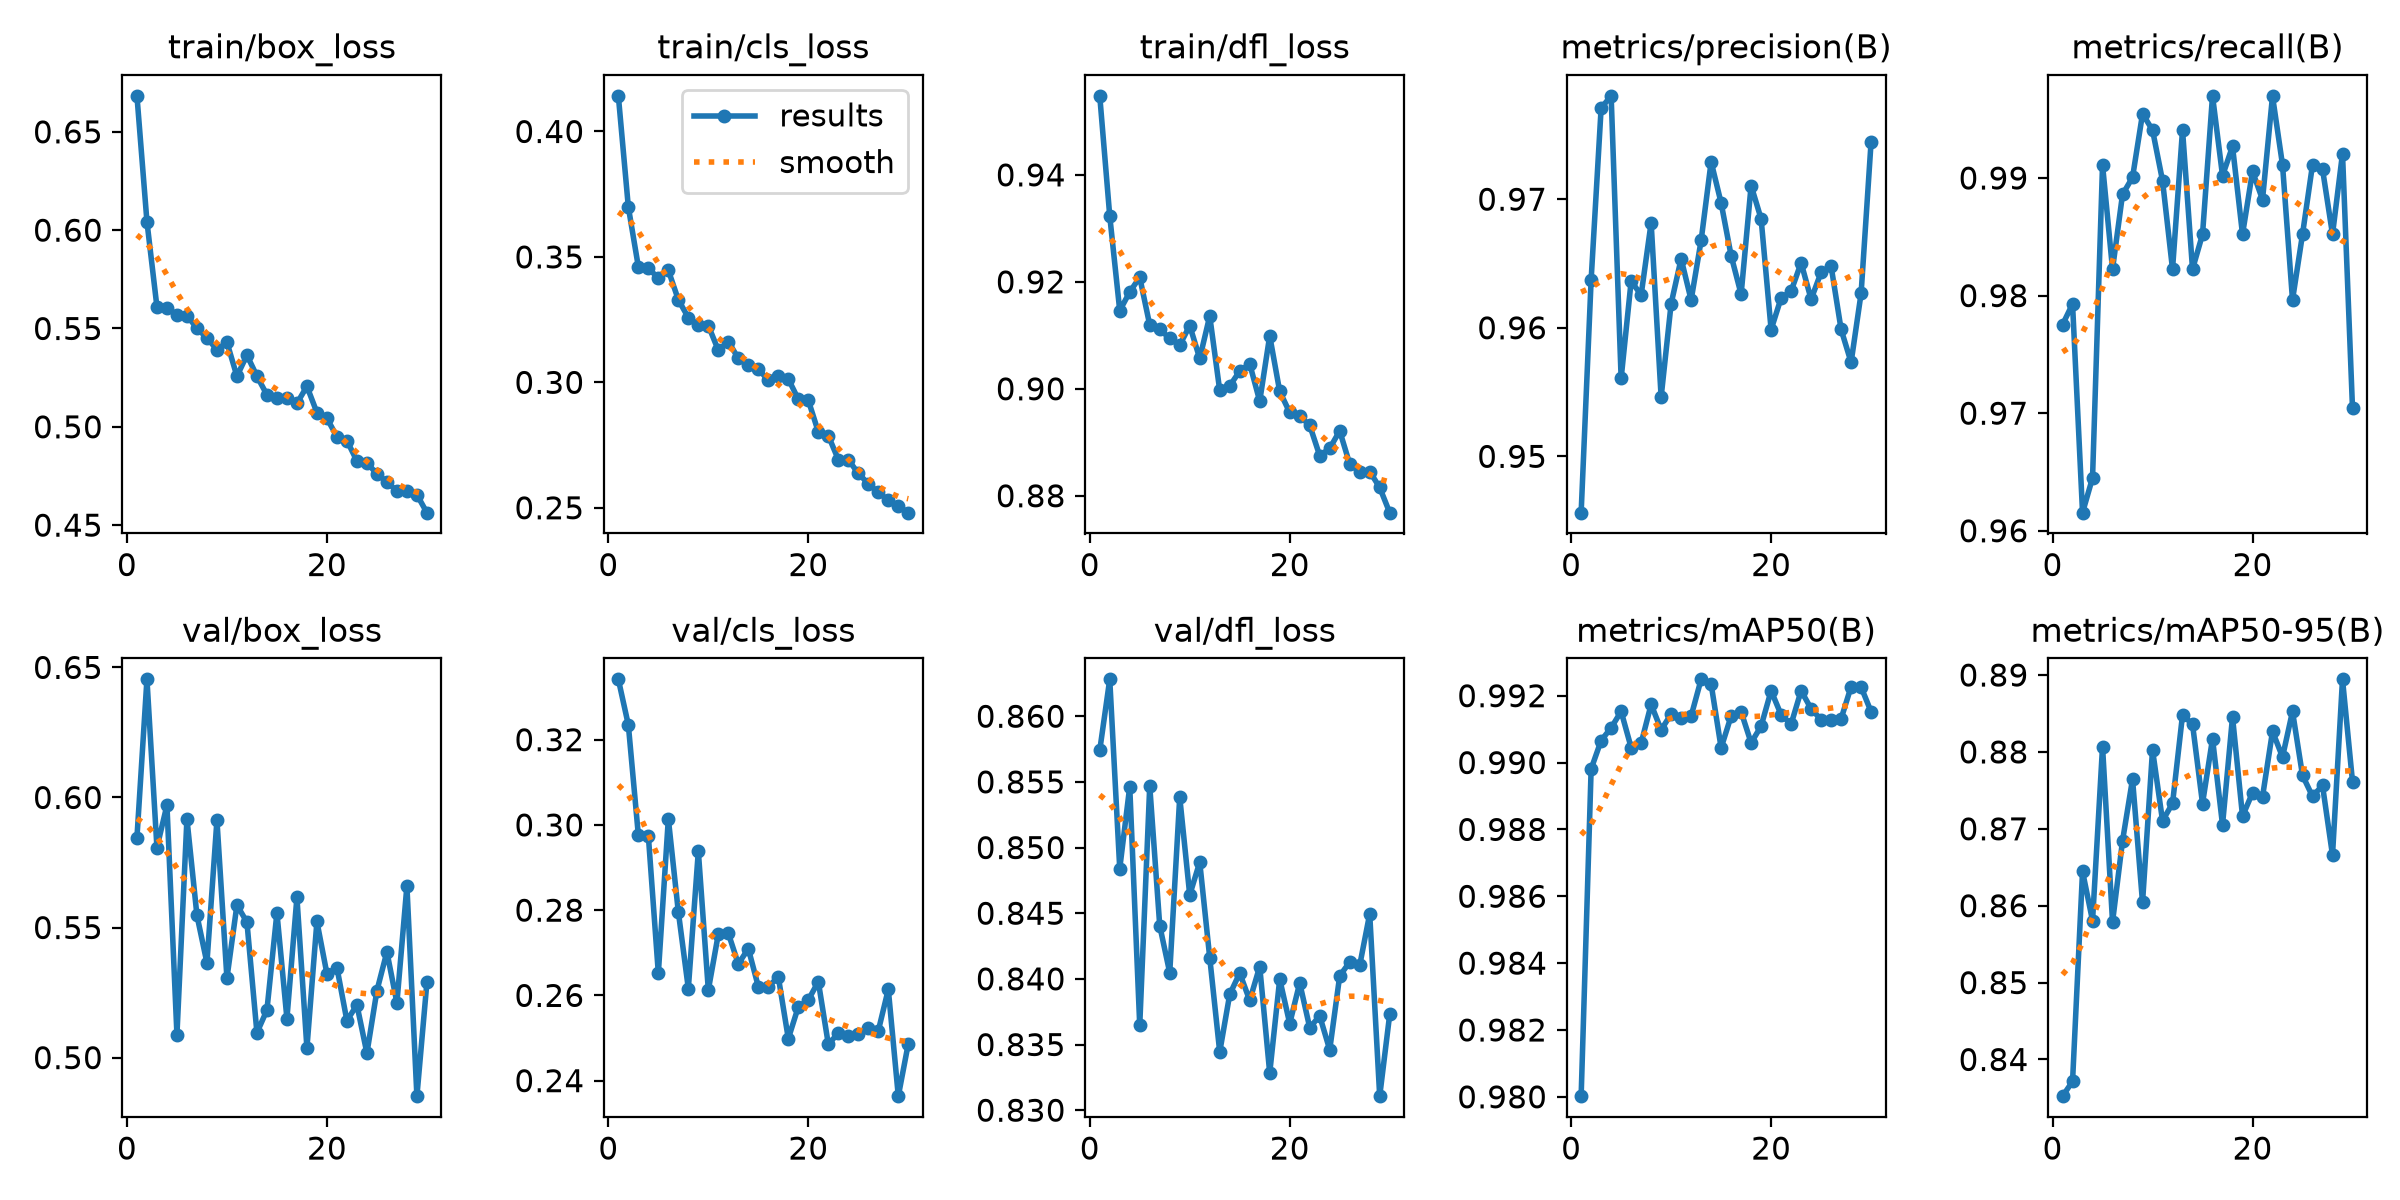

Values plotted in this chart, from the file beside it:
epoch, time, train/box_loss, train/cls_loss, train/dfl_loss, metrics/precision(B), metrics/recall(B), metrics/mAP50(B), metrics/mAP50-95(B), val/box_loss, val/cls_loss, val/dfl_loss, lr/pg0, lr/pg1, lr/pg2
1, 24.77, 0.6683, 0.4142, 0.9548, 0.9456, 0.9775, 0.98, 0.8352, 0.5846, 0.3342, 0.8574, 0.001645, 0.001645, 0.001645
2, 34.67, 0.6043, 0.3699, 0.9323, 0.9637, 0.9793, 0.9898, 0.8371, 0.6454, 0.3235, 0.8628, 0.001617, 0.001617, 0.001617
3, 44.3, 0.561, 0.3461, 0.9146, 0.9771, 0.9615, 0.9907, 0.8645, 0.5807, 0.2976, 0.8484, 0.001567, 0.001567, 0.001567
4, 54.01, 0.5607, 0.3455, 0.9181, 0.978, 0.9645, 0.991, 0.858, 0.597, 0.2975, 0.8546, 0.001517, 0.001517, 0.001517
5, 63.66, 0.5568, 0.3415, 0.9209, 0.9561, 0.9911, 0.9915, 0.8807, 0.5088, 0.2652, 0.8365, 0.001467, 0.001467, 0.001467
6, 73.22, 0.5565, 0.3447, 0.9119, 0.9636, 0.9822, 0.9905, 0.8579, 0.5918, 0.3014, 0.8547, 0.001417, 0.001417, 0.001417
7, 82.82, 0.5502, 0.3329, 0.9111, 0.9626, 0.9886, 0.9906, 0.8684, 0.5547, 0.2796, 0.844, 0.001367, 0.001367, 0.001367
8, 92.29, 0.5451, 0.3258, 0.9094, 0.9682, 0.99, 0.9917, 0.8765, 0.5364, 0.2616, 0.8405, 0.001317, 0.001317, 0.001317
9, 101.9, 0.5393, 0.3228, 0.9082, 0.9546, 0.9955, 0.991, 0.8604, 0.5913, 0.2938, 0.8538, 0.001267, 0.001267, 0.001267
10, 111.4, 0.543, 0.3226, 0.9118, 0.9619, 0.9941, 0.9915, 0.8803, 0.5306, 0.2613, 0.8464, 0.001217, 0.001217, 0.001217
11, 121.2, 0.5257, 0.3128, 0.9057, 0.9654, 0.9898, 0.9913, 0.871, 0.5586, 0.2744, 0.8489, 0.001167, 0.001167, 0.001167
12, 130.8, 0.5365, 0.3163, 0.9136, 0.9622, 0.9822, 0.9914, 0.8733, 0.5521, 0.2746, 0.8416, 0.001117, 0.001117, 0.001117
13, 140.3, 0.5258, 0.3096, 0.8997, 0.9668, 0.9941, 0.9925, 0.8848, 0.5096, 0.2674, 0.8344, 0.001067, 0.001067, 0.001067
14, 150, 0.5163, 0.3067, 0.9005, 0.9729, 0.9822, 0.9923, 0.8836, 0.5183, 0.271, 0.8388, 0.001017, 0.001017, 0.001017
15, 159.5, 0.5148, 0.3052, 0.9033, 0.9697, 0.9852, 0.9904, 0.8733, 0.5556, 0.2621, 0.8404, 0.0009669, 0.0009669, 0.0009669
16, 169.1, 0.5146, 0.3009, 0.9046, 0.9656, 0.997, 0.9914, 0.8817, 0.515, 0.262, 0.8384, 0.0009168, 0.0009168, 0.0009168
17, 178.8, 0.5119, 0.3023, 0.8977, 0.9626, 0.9902, 0.9915, 0.8705, 0.5616, 0.2643, 0.8409, 0.0008668, 0.0008668, 0.0008668
18, 188.3, 0.5206, 0.3013, 0.9099, 0.9711, 0.9927, 0.9906, 0.8845, 0.5037, 0.2499, 0.8328, 0.0008168, 0.0008168, 0.0008168
19, 197.9, 0.5072, 0.2933, 0.8995, 0.9685, 0.9852, 0.9911, 0.8717, 0.5523, 0.2573, 0.84, 0.0007668, 0.0007668, 0.0007668
20, 207.6, 0.5043, 0.2928, 0.8956, 0.9599, 0.9906, 0.9921, 0.8747, 0.5322, 0.2589, 0.8366, 0.0007168, 0.0007168, 0.0007168
21, 220.6, 0.495, 0.2802, 0.8949, 0.9623, 0.9882, 0.9914, 0.8742, 0.5346, 0.2632, 0.8397, 0.0006668, 0.0006668, 0.0006668
22, 229.9, 0.493, 0.2787, 0.8932, 0.9628, 0.997, 0.9911, 0.8827, 0.5142, 0.2486, 0.8363, 0.0006168, 0.0006168, 0.0006168
23, 239.2, 0.4826, 0.2692, 0.8875, 0.9651, 0.9911, 0.9921, 0.8793, 0.5203, 0.2511, 0.8372, 0.0005668, 0.0005668, 0.0005668
24, 248.8, 0.4818, 0.2692, 0.8889, 0.9622, 0.9796, 0.9916, 0.8853, 0.5017, 0.2504, 0.8346, 0.0005168, 0.0005168, 0.0005168
25, 258.2, 0.476, 0.2637, 0.8921, 0.9643, 0.9852, 0.9913, 0.877, 0.5257, 0.2509, 0.8402, 0.0004668, 0.0004668, 0.0004668
26, 267.7, 0.4721, 0.2596, 0.8859, 0.9648, 0.9911, 0.9913, 0.8742, 0.5406, 0.2523, 0.8413, 0.0004168, 0.0004168, 0.0004168
27, 277.1, 0.4672, 0.2561, 0.8845, 0.9599, 0.9908, 0.9913, 0.8756, 0.5211, 0.2517, 0.841, 0.0003667, 0.0003667, 0.0003667
28, 286.5, 0.4674, 0.2531, 0.8845, 0.9573, 0.9852, 0.9923, 0.8666, 0.566, 0.2614, 0.8449, 0.0003167, 0.0003167, 0.0003167
29, 296, 0.4655, 0.2506, 0.8815, 0.9627, 0.9921, 0.9923, 0.8894, 0.4852, 0.2364, 0.8311, 0.0002667, 0.0002667, 0.0002667
30, 305.4, 0.4563, 0.248, 0.8768, 0.9745, 0.9704, 0.9915, 0.8761, 0.5289, 0.2487, 0.8373, 0.0002167, 0.0002167, 0.0002167
